Image classification data set "pokemon" (zekicalb/ai-applications-fs25 on GitHub). Class labels (6): charizard, charmander, charmeleon, ditto, eevee, ekans.

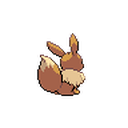
Label: eevee

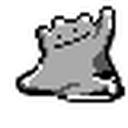
Label: ditto

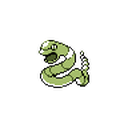
Label: ekans

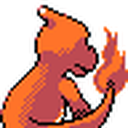
Label: charmeleon

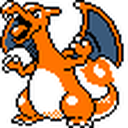
Label: charizard

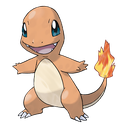
Label: charmander
